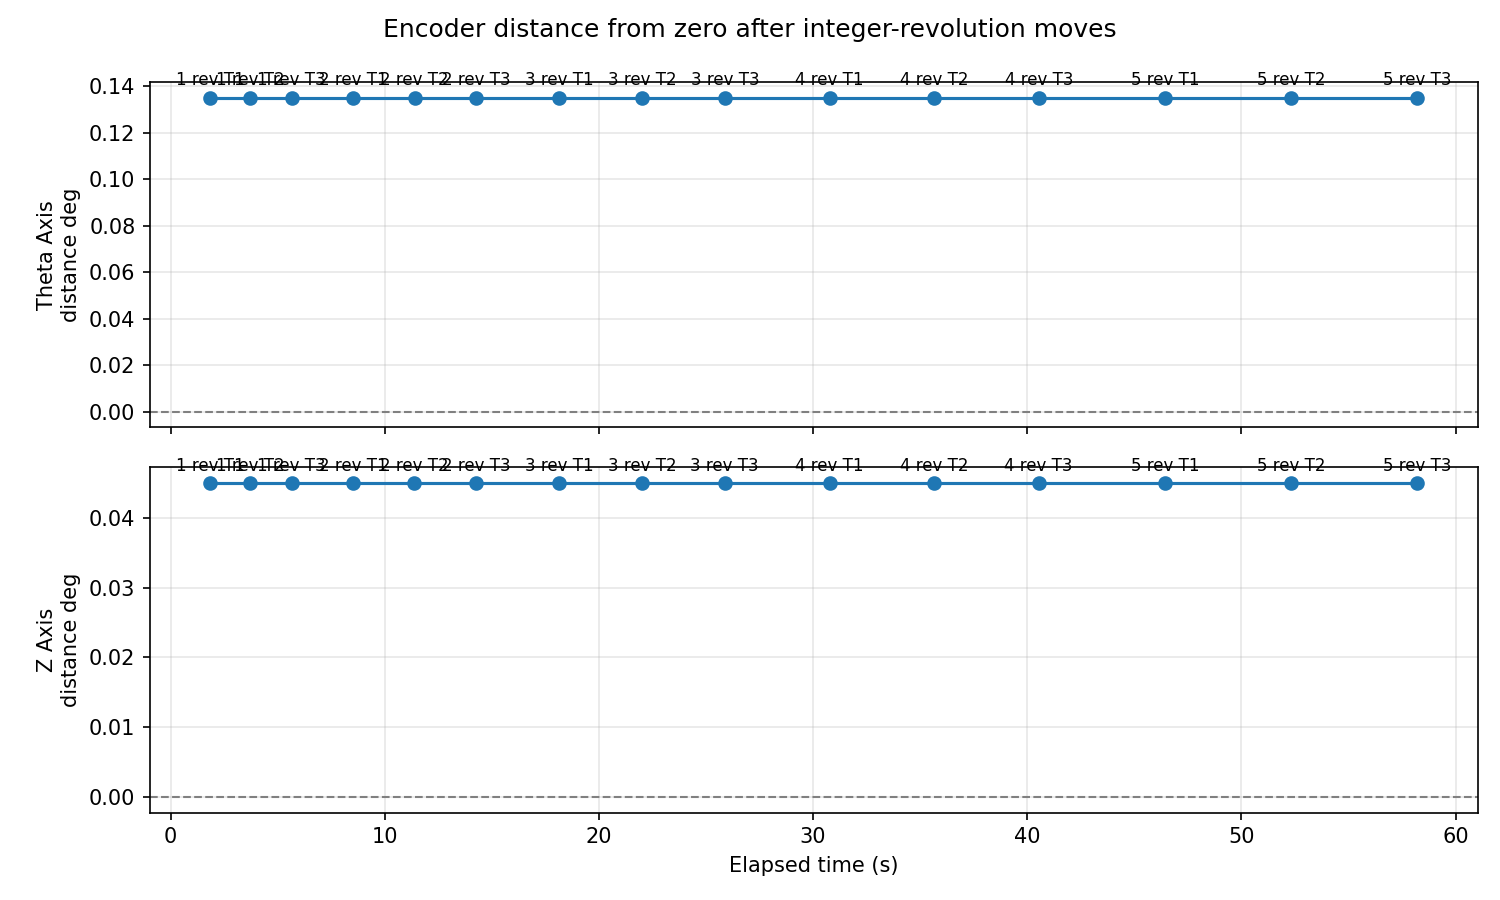

Values plotted in this chart, from the file beside it:
sample_index, timestamp, elapsed_seconds, axis_label, axis_name, revolutions, trial, cumulative_commanded_revolutions, encoder_error_degrees_from_zero, encoder_distance_degrees_from_zero
1, 2026-05-11T13:23:20.588, 1.853, Z Axis, A, 1, 1, 1, -0.045, 0.045
2, 2026-05-11T13:23:20.590, 1.855, Theta Axis, B, 1, 1, 1, -0.135, 0.135
3, 2026-05-11T13:23:22.441, 3.707, Z Axis, A, 1, 2, 2, -0.045, 0.045
4, 2026-05-11T13:23:22.443, 3.708, Theta Axis, B, 1, 2, 2, -0.135, 0.135
5, 2026-05-11T13:23:24.385, 5.65, Z Axis, A, 1, 3, 3, -0.045, 0.045
6, 2026-05-11T13:23:24.387, 5.652, Theta Axis, B, 1, 3, 3, -0.135, 0.135
7, 2026-05-11T13:23:27.249, 8.515, Z Axis, A, 2, 1, 5, -0.045, 0.045
8, 2026-05-11T13:23:27.255, 8.52, Theta Axis, B, 2, 1, 5, -0.135, 0.135
9, 2026-05-11T13:23:30.122, 11.39, Z Axis, A, 2, 2, 7, -0.045, 0.045
10, 2026-05-11T13:23:30.124, 11.39, Theta Axis, B, 2, 2, 7, -0.135, 0.135
11, 2026-05-11T13:23:32.992, 14.26, Z Axis, A, 2, 3, 9, -0.045, 0.045
12, 2026-05-11T13:23:32.994, 14.26, Theta Axis, B, 2, 3, 9, -0.135, 0.135
13, 2026-05-11T13:23:36.880, 18.14, Z Axis, A, 3, 1, 12, -0.045, 0.045
14, 2026-05-11T13:23:36.881, 18.15, Theta Axis, B, 3, 1, 12, -0.135, 0.135
15, 2026-05-11T13:23:40.743, 22.01, Z Axis, A, 3, 2, 15, -0.045, 0.045
16, 2026-05-11T13:23:40.746, 22.01, Theta Axis, B, 3, 2, 15, -0.135, 0.135
17, 2026-05-11T13:23:44.612, 25.88, Z Axis, A, 3, 3, 18, -0.045, 0.045
18, 2026-05-11T13:23:44.614, 25.88, Theta Axis, B, 3, 3, 18, -0.135, 0.135
19, 2026-05-11T13:23:49.503, 30.77, Z Axis, A, 4, 1, 22, -0.045, 0.045
20, 2026-05-11T13:23:49.505, 30.77, Theta Axis, B, 4, 1, 22, -0.135, 0.135
21, 2026-05-11T13:23:54.388, 35.65, Z Axis, A, 4, 2, 26, -0.045, 0.045
22, 2026-05-11T13:23:54.390, 35.66, Theta Axis, B, 4, 2, 26, -0.135, 0.135
23, 2026-05-11T13:23:59.267, 40.53, Z Axis, A, 4, 3, 30, -0.045, 0.045
24, 2026-05-11T13:23:59.272, 40.54, Theta Axis, B, 4, 3, 30, -0.135, 0.135
25, 2026-05-11T13:24:05.162, 46.43, Z Axis, A, 5, 1, 35, -0.045, 0.045
26, 2026-05-11T13:24:05.165, 46.43, Theta Axis, B, 5, 1, 35, -0.135, 0.135
27, 2026-05-11T13:24:11.048, 52.31, Z Axis, A, 5, 2, 40, -0.045, 0.045
28, 2026-05-11T13:24:11.050, 52.31, Theta Axis, B, 5, 2, 40, -0.135, 0.135
29, 2026-05-11T13:24:16.939, 58.2, Z Axis, A, 5, 3, 45, -0.045, 0.045
30, 2026-05-11T13:24:16.942, 58.21, Theta Axis, B, 5, 3, 45, -0.135, 0.135
